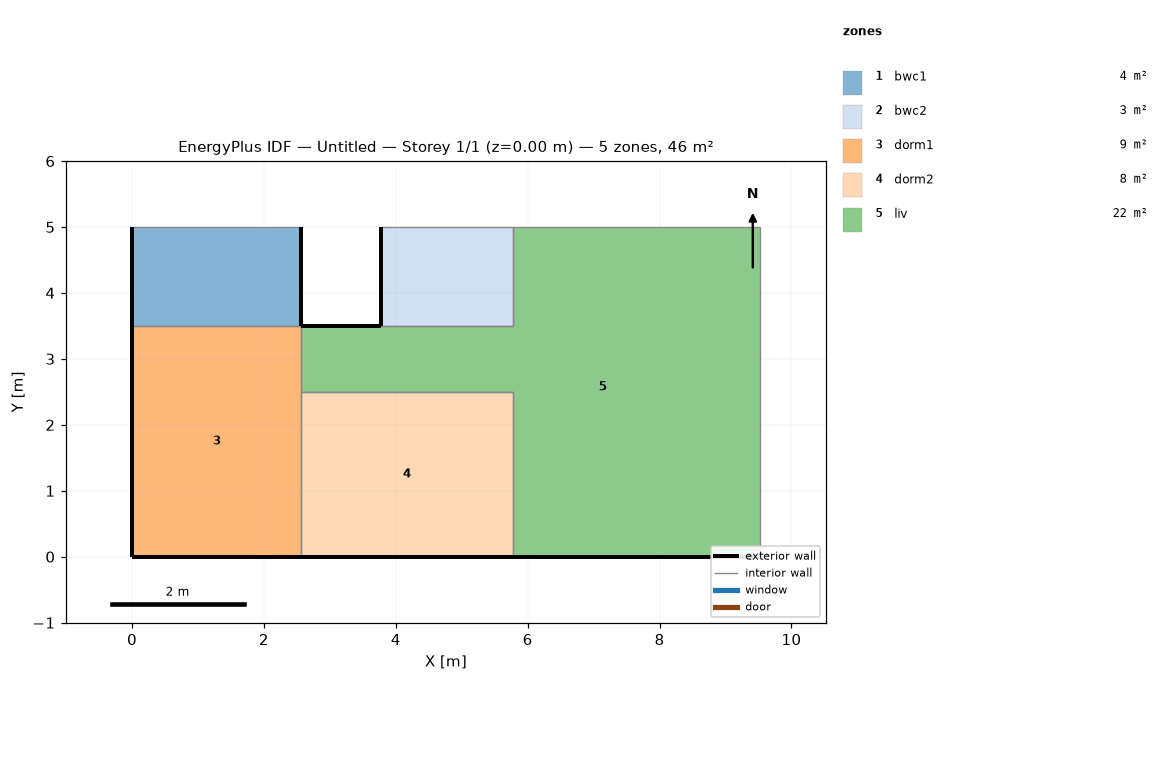
=== STOREY PLAN SPEC (per zone: floor XY polygon, exterior-wall plan segments, windows/doors) ===
zone 1: bwc1  (3.9 m²)
  floor: (2.57, 5.00) (2.57, 3.50) (0.00, 3.50) (0.00, 5.00)
  exterior wall: (2.57, 3.50) – (2.57, 5.00)  [1.5 m]
  exterior wall: (0.00, 5.00) – (0.00, 3.50)  [1.5 m]
  interior walls: 2
zone 2: bwc2  (3.0 m²)
  floor: (5.77, 5.00) (5.77, 3.50) (3.77, 3.50) (3.77, 5.00)
  exterior wall: (3.77, 5.00) – (3.77, 3.50)  [1.5 m]
  interior walls: 3
zone 3: dorm1  (9.0 m²)
  floor: (2.57, 3.50) (2.57, 0.00) (0.00, 0.00) (0.00, 3.50)
  exterior wall: (0.00, 3.50) – (0.00, 0.00)  [3.5 m]
  exterior wall: (0.00, 0.00) – (2.57, 0.00)  [2.6 m]
  interior walls: 3
zone 4: dorm2  (8.0 m²)
  floor: (5.77, 2.50) (5.77, 0.00) (2.57, 0.00) (2.57, 2.50)
  exterior wall: (2.57, 0.00) – (5.77, 0.00)  [3.2 m]
  interior walls: 3
zone 5: liv  (21.9 m²)
  floor: (9.52, 5.00) (9.52, 0.00) (5.77, 0.00) (5.77, 2.50) (2.57, 2.50) (2.57, 3.50) (5.77, 3.50) (5.77, 5.00)
  exterior wall: (5.77, 0.00) – (7.47, 0.00)  [1.7 m]
  exterior wall: (3.77, 3.50) – (2.57, 3.50)  [1.2 m]
  exterior wall: (7.47, 0.00) – (9.52, 0.00)  [2.0 m]
  interior walls: 7

=== DERIVED (storey summary) ===
Building: Untitled
Storey: 1 of 1  (floor level z = 0.00 m)
Storey gross floor area: 45.8 m²
Zones on this storey: 5
  - bwc1: floor 3.9 m²; exterior wall 3.0 m (7.8 m²); WWR 0.0%
  - bwc2: floor 3.0 m²; exterior wall 1.5 m (3.9 m²); WWR 0.0%
  - dorm1: floor 9.0 m²; exterior wall 6.1 m (15.8 m²); WWR 0.0%
  - dorm2: floor 8.0 m²; exterior wall 3.2 m (8.3 m²); WWR 0.0%
  - liv: floor 21.9 m²; exterior wall 4.9 m (12.9 m²); WWR 0.0%
Zone adjacency (shared interzone walls):
  - bwc1 ↔ dorm1
  - bwc2 ↔ liv
  - dorm1 ↔ dorm2
  - dorm1 ↔ liv
  - dorm2 ↔ liv